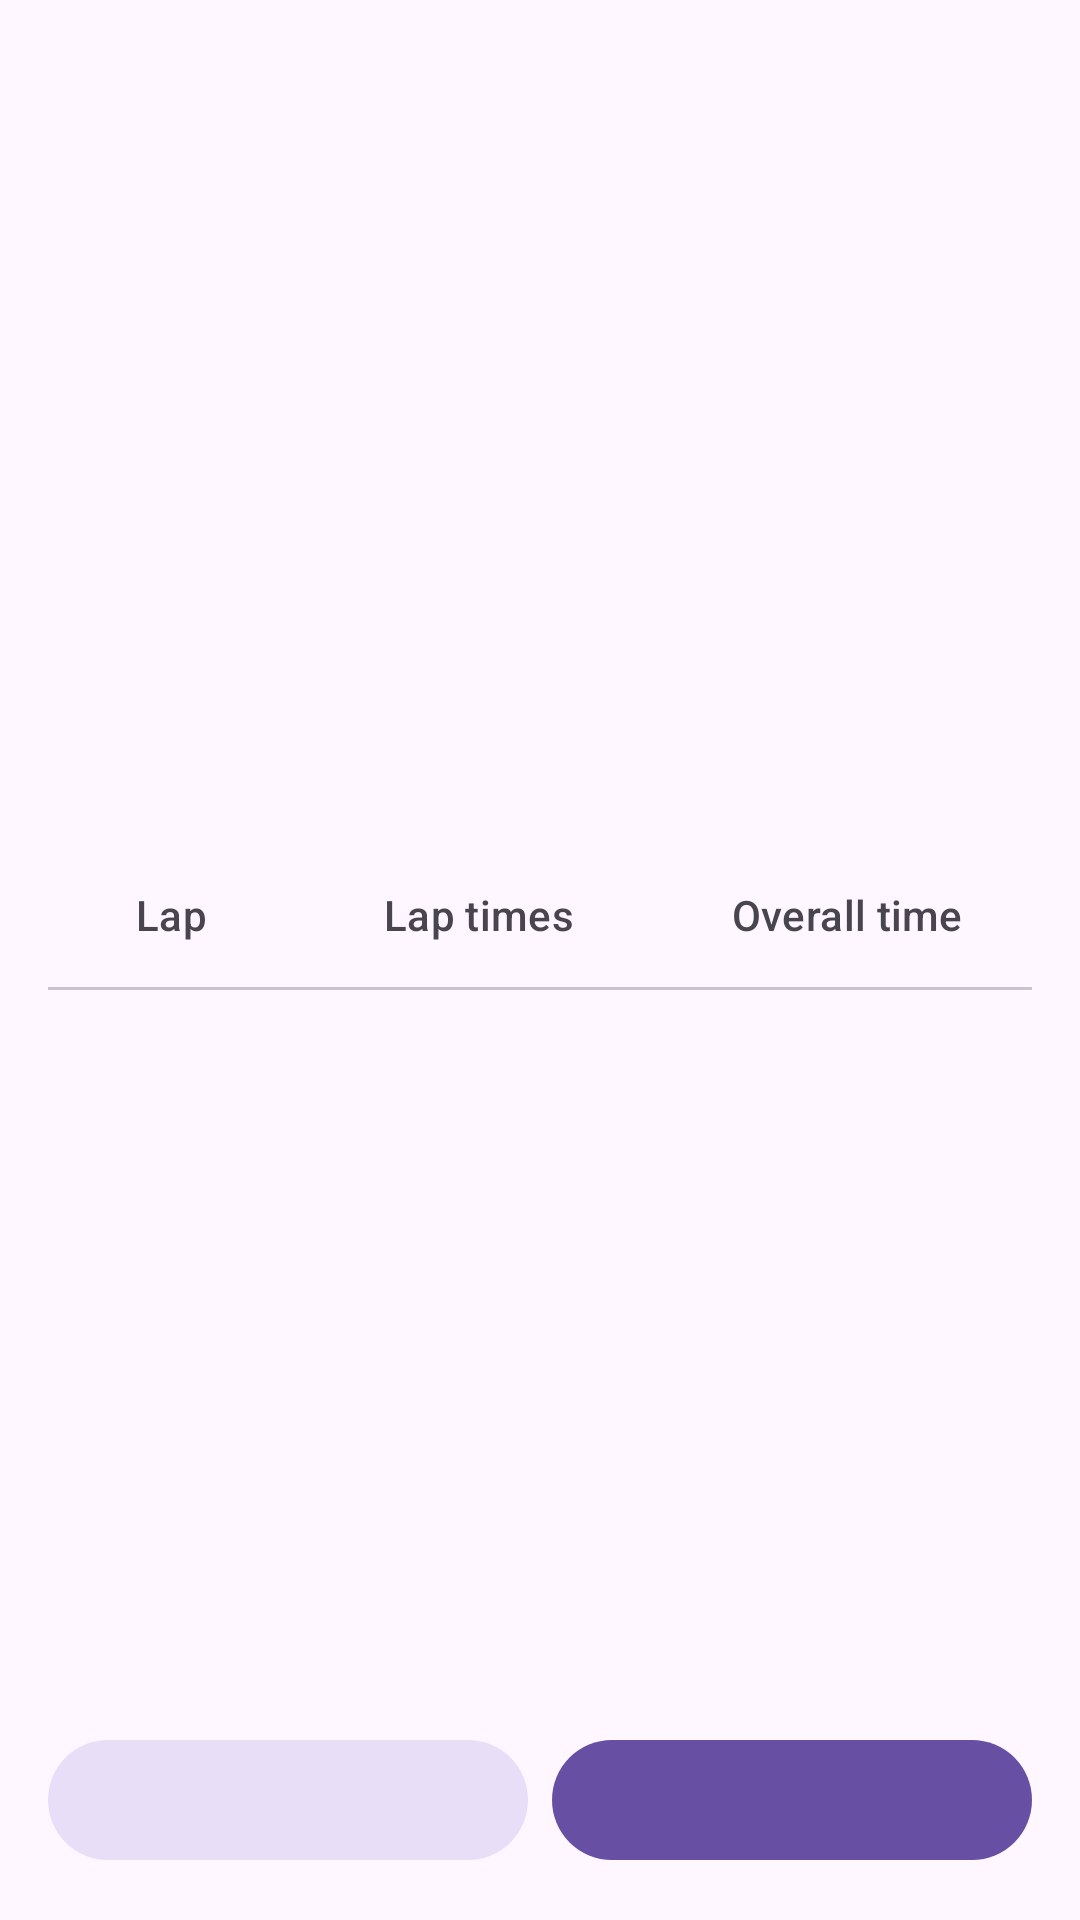

The Android layout XML behind this screen, and the referenced resources:
<!-- AndroidManifest.xml: activity theme Theme.Stopwatch -->
<!-- res/layout/activity_main.xml -->
<?xml version="1.0" encoding="utf-8"?>
<androidx.constraintlayout.widget.ConstraintLayout xmlns:android="http://schemas.android.com/apk/res/android"
    xmlns:app="http://schemas.android.com/apk/res-auto"
    xmlns:tools="http://schemas.android.com/tools"
    android:layout_width="match_parent"
    android:layout_height="match_parent"
    android:fitsSystemWindows="true"
    tools:context="com.wing.tree.bruni.stopwatch.view.MainActivity">

    <com.google.android.material.appbar.AppBarLayout
        android:id="@+id/app_bar_layout"
        android:layout_width="0dp"
        android:layout_height="wrap_content"
        android:fitsSystemWindows="true"
        app:layout_constraintEnd_toEndOf="parent"
        app:layout_constraintStart_toStartOf="parent"
        app:layout_constraintTop_toTopOf="parent">

        <com.google.android.material.appbar.MaterialToolbar
            android:id="@+id/material_toolbar"
            android:layout_width="match_parent"
            android:layout_height="?attr/actionBarSize" />

    </com.google.android.material.appbar.AppBarLayout>

    <FrameLayout
        android:id="@+id/frame_layout_ad"
        android:layout_width="match_parent"
        android:layout_height="@dimen/banner"
        app:layout_constraintEnd_toEndOf="parent"
        app:layout_constraintStart_toStartOf="parent"
        app:layout_constraintTop_toBottomOf="@+id/app_bar_layout" />

    <TextView
        android:id="@+id/text_view_overall_time"
        style="@style/DisplayLarge"
        android:layout_width="0dp"
        android:layout_marginTop="@dimen/margin_16dp"
        android:gravity="center"
        app:layout_constraintEnd_toEndOf="parent"
        app:layout_constraintStart_toStartOf="parent"
        app:layout_constraintTop_toBottomOf="@+id/frame_layout_ad"
        tools:text="00:00.00" />

    <TextView
        android:id="@+id/text_view_lap_time"
        style="@style/HeadlineLarge"
        android:layout_width="0dp"
        android:gravity="center"
        android:textColor="@color/material_on_surface_emphasis_medium"
        android:visibility="invisible"
        app:layout_constraintEnd_toEndOf="@+id/text_view_overall_time"
        app:layout_constraintStart_toStartOf="@+id/text_view_overall_time"
        app:layout_constraintTop_toBottomOf="@+id/text_view_overall_time"
        tools:text="00:00.00"
        tools:visibility="visible" />

    <LinearLayout
        android:id="@+id/linearLayout"
        android:layout_width="match_parent"
        android:layout_height="?attr/listPreferredItemHeightSmall"
        android:layout_marginHorizontal="@dimen/margin_horizontal"
        android:layout_marginTop="@dimen/margin_top"
        app:layout_constraintEnd_toEndOf="parent"
        app:layout_constraintStart_toStartOf="parent"
        app:layout_constraintTop_toBottomOf="@+id/text_view_lap_time">

        <TextView
            style="@style/TitleSmall"
            android:layout_width="0dp"
            android:layout_height="match_parent"
            android:layout_weight="1.0"
            android:gravity="center"
            android:text="@string/lap"
            android:textColor="@color/secondary_text" />

        <TextView
            style="@style/TitleSmall"
            android:layout_width="0dp"
            android:layout_height="match_parent"
            android:layout_weight="1.5"
            android:gravity="center"
            android:text="@string/lap_times"
            android:textColor="@color/secondary_text" />

        <TextView
            style="@style/TitleSmall"
            android:layout_width="0dp"
            android:layout_height="match_parent"
            android:layout_weight="1.5"
            android:gravity="center"
            android:text="@string/overall_time"
            android:textColor="@color/secondary_text" />

    </LinearLayout>

    <com.google.android.material.divider.MaterialDivider
        android:id="@+id/material_divider"
        android:layout_width="0dp"
        android:layout_height="wrap_content"
        app:layout_constraintEnd_toEndOf="@+id/linearLayout"
        app:layout_constraintStart_toStartOf="@+id/linearLayout"
        app:layout_constraintTop_toBottomOf="@+id/linearLayout" />

    <androidx.recyclerview.widget.RecyclerView
        android:id="@+id/recycler_view_laps"
        android:layout_width="0dp"
        android:layout_height="0dp"
        android:layout_marginBottom="@dimen/margin_bottom"
        android:paddingHorizontal="@dimen/padding_horizontal"
        android:paddingVertical="@dimen/padding_vertical"
        android:scrollbars="vertical"
        app:layout_constraintBottom_toTopOf="@+id/linear_layout"
        app:layout_constraintEnd_toEndOf="parent"
        app:layout_constraintStart_toStartOf="parent"
        app:layout_constraintTop_toBottomOf="@+id/material_divider" />

    <LinearLayout
        android:id="@+id/linear_layout"
        android:layout_width="0dp"
        android:layout_height="wrap_content"
        android:layout_marginHorizontal="@dimen/margin_horizontal"
        android:layout_marginVertical="@dimen/margin_vertical"
        android:gravity="center_vertical"
        app:layout_constraintBottom_toBottomOf="parent"
        app:layout_constraintEnd_toEndOf="parent"
        app:layout_constraintStart_toStartOf="parent">

        <com.google.android.material.button.MaterialButton
            android:id="@+id/material_button_lap_reset"
            style="@style/Widget.Material3.Button.TonalButton"
            android:layout_width="0dp"
            android:layout_height="wrap_content"
            android:layout_weight="1.0" />

        <Space
            android:layout_width="@dimen/space_width"
            android:layout_height="match_parent" />

        <com.google.android.material.button.MaterialButton
            android:id="@+id/material_button_start_stop_resume"
            android:layout_width="0dp"
            android:layout_height="wrap_content"
            android:layout_weight="1.0" />

    </LinearLayout>

</androidx.constraintlayout.widget.ConstraintLayout>
<!-- resources referenced by this layout -->
<resources>
  <color name="secondary_text">@color/m3_ref_palette_neutral_variant30</color>
  <dimen name="banner">50dp</dimen>
  <dimen name="margin_16dp">16dp</dimen>
  <dimen name="margin_bottom">@dimen/margin_16dp</dimen>
  <dimen name="margin_horizontal">@dimen/margin_16dp</dimen>
  <dimen name="margin_top">32dp</dimen>
  <dimen name="margin_vertical">@dimen/margin_16dp</dimen>
  <dimen name="padding_horizontal">@dimen/margin_16dp</dimen>
  <dimen name="padding_vertical">@dimen/margin_16dp</dimen>
  <dimen name="space_width">@dimen/margin_8dp</dimen>
  <string name="lap">Lap</string>
  <string name="lap_times">Lap times</string>
  <string name="overall_time">Overall time</string>
  <style name="DisplayLarge" parent="TextAppearance.Material3.DisplayLarge">
          <item name="android:layout_height">76dp</item>
          <item name="android:textSize">57dp</item>
      </style>
  <style name="HeadlineLarge" parent="TextAppearance.Material3.HeadlineLarge">
          <item name="android:layout_height">43dp</item>
          <item name="android:textSize">32dp</item>
      </style>
  <style name="TitleSmall" parent="TextAppearance.Material3.TitleSmall">
          <item name="android:textSize">14dp</item>
      </style>
  <style name="Theme.Stopwatch" parent="Base.Theme.Stopwatch" />
  <dimen name="margin_8dp">8dp</dimen>
  <style name="Base.Theme.Stopwatch" parent="Theme.Material3.DayNight.NoActionBar">
          
          
      </style>
</resources>
